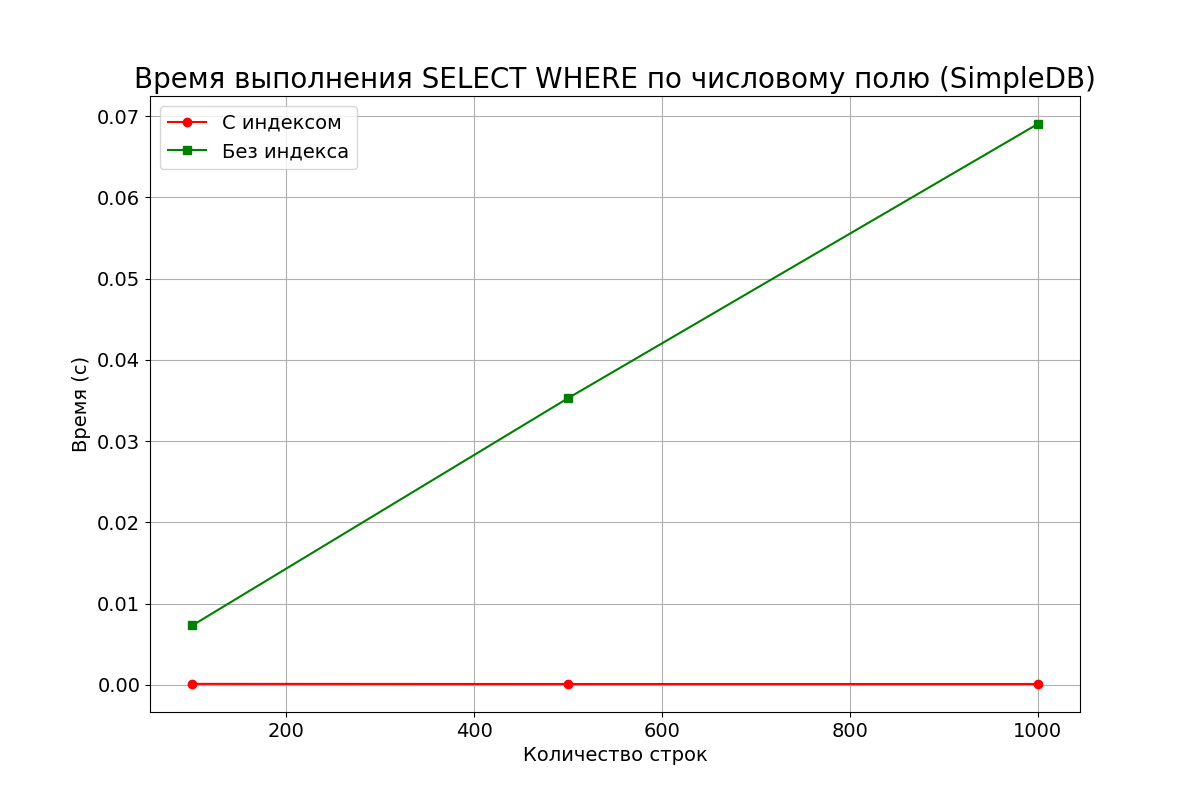

The data file committed next to this chart (first rows):
rows, with_index, no_index
100, 0.0001223, 0.007314
500, 0.0001081, 0.03529
1000, 0.0001075, 0.06904
